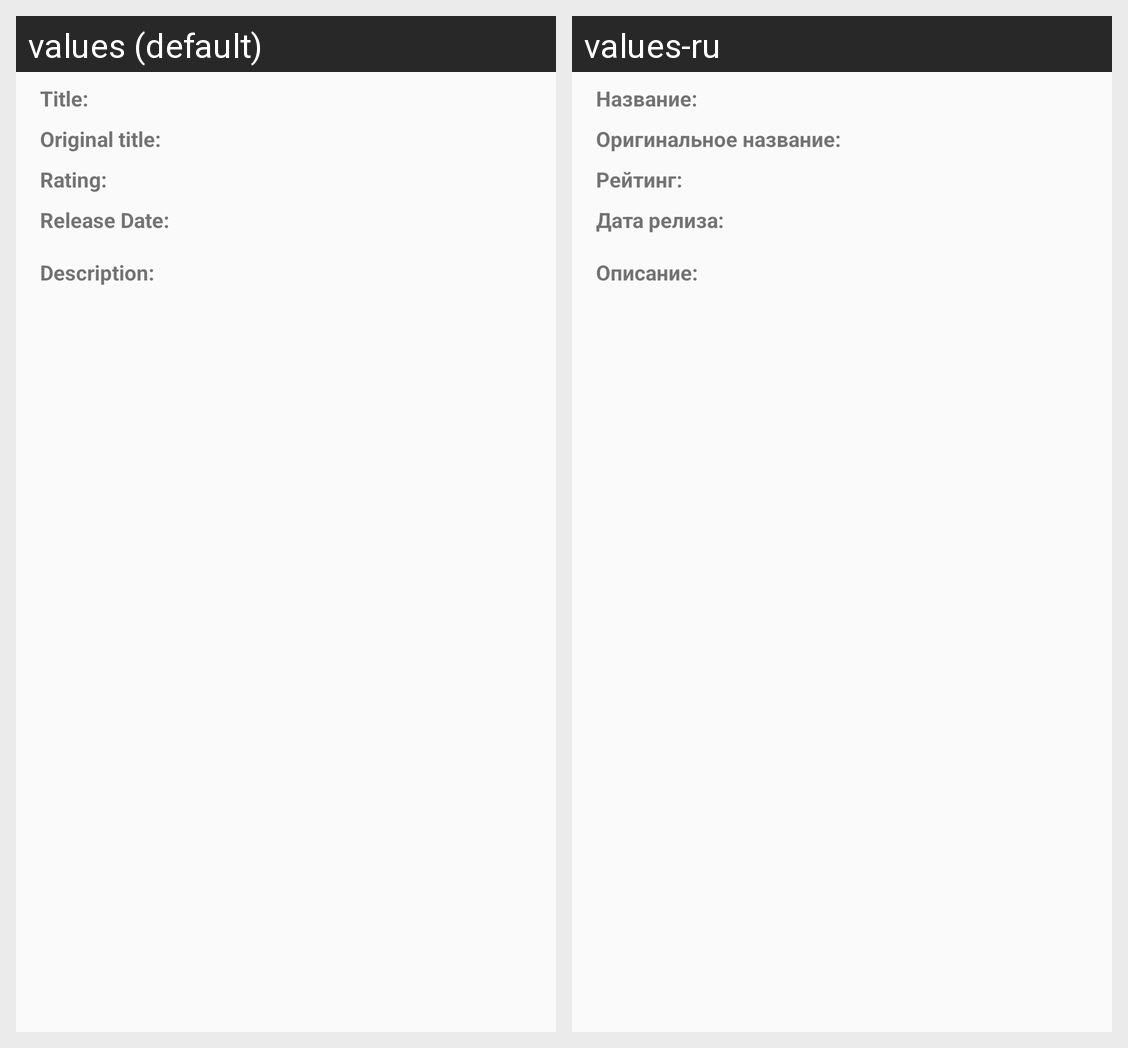

The Android screen above is rendered under two locales of the same app. Produce the string resources it draws, with the default and per-locale values.
Android screen res/layout/movie_info.xml rendered under 2 locales, left to right: values (default), values-ru. Device: Nexus 5 (rendered at 1080×1920; each locale shown at half size, 540×960, under a caption strip naming it); theme Theme.MyMovies.
Strings drawn on this screen, with the default value and each locale's value (text and hints the layout hard-codes, and strings that could not be matched under every locale, appear in the picture but are not listed):

title_string
  values: Title:
  values-ru: Название:

original_title_label
  values: Original title:
  values-ru: Оригинальное название:

rating_label
  values: Rating:
  values-ru: Рейтинг:

release_date_label
  values: Release Date:
  values-ru: Дата релиза:

description_label
  values: Description:
  values-ru: Описание:
